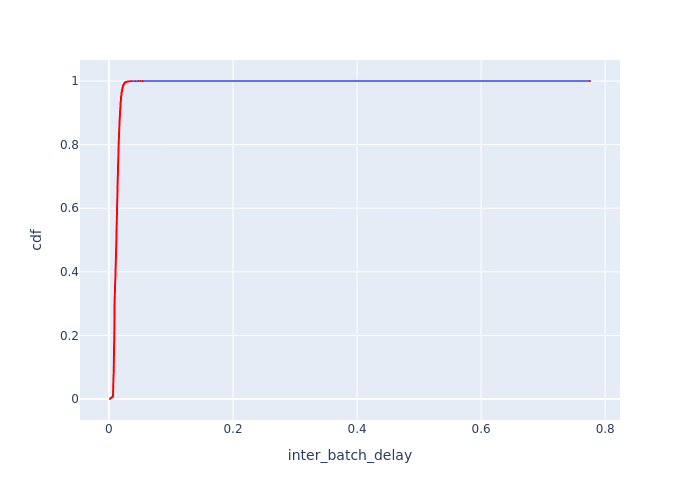

The table this chart was drawn from, first rows:
Batch Id, inter_batch_delay, cdf
1953, 0.00171, 0.0001013
6083, 0.001828, 0.0002027
10510, 0.00194, 0.000304
9550, 0.002021, 0.0004053
1951, 0.002046, 0.0005066
1091, 0.002067, 0.000608
1952, 0.002068, 0.0007093
9548, 0.002128, 0.0008106
6410, 0.002133, 0.0009119
6948, 0.002136, 0.001013
9549, 0.002136, 0.001115
6081, 0.002136, 0.001216
6082, 0.002148, 0.001317
5201, 0.002159, 0.001419
5202, 0.002229, 0.00152
9099, 0.002245, 0.001621
1410, 0.002271, 0.001723
1663, 0.002296, 0.001824
1398, 0.002309, 0.001925
9337, 0.002501, 0.002027
10661, 0.002515, 0.002128
4937, 0.002618, 0.002229
9869, 0.002741, 0.002331
5200, 0.0028, 0.002432
8888, 0.00286, 0.002533
1950, 0.003015, 0.002635
5173, 0.003057, 0.002736
1662, 0.003123, 0.002837
7392, 0.0032, 0.002938
6409, 0.003235, 0.00304
4716, 0.003298, 0.003141
1397, 0.003307, 0.003242
5494, 0.003394, 0.003344
8634, 0.003463, 0.003445
1090, 0.003484, 0.003546
3171, 0.003525, 0.003648
6689, 0.003541, 0.003749
5493, 0.003705, 0.00385
2554, 0.003851, 0.003952
3160, 0.003908, 0.004053
3652, 0.003931, 0.004154
8212, 0.003992, 0.004256
3651, 0.004169, 0.004357
7393, 0.004246, 0.004458
4715, 0.004475, 0.00456
1613, 0.004488, 0.004661
6688, 0.004648, 0.004762
4267, 0.004697, 0.004864
6947, 0.004771, 0.004965
6080, 0.004803, 0.005066
1089, 0.004804, 0.005168
3159, 0.004849, 0.005269
9868, 0.004853, 0.00537
5492, 0.004948, 0.005472
7707, 0.005024, 0.005573
5793, 0.005235, 0.005674
7111, 0.005301, 0.005776
8211, 0.005326, 0.005877
7708, 0.005361, 0.005978
1409, 0.005485, 0.00608
... 9,809 more rows
